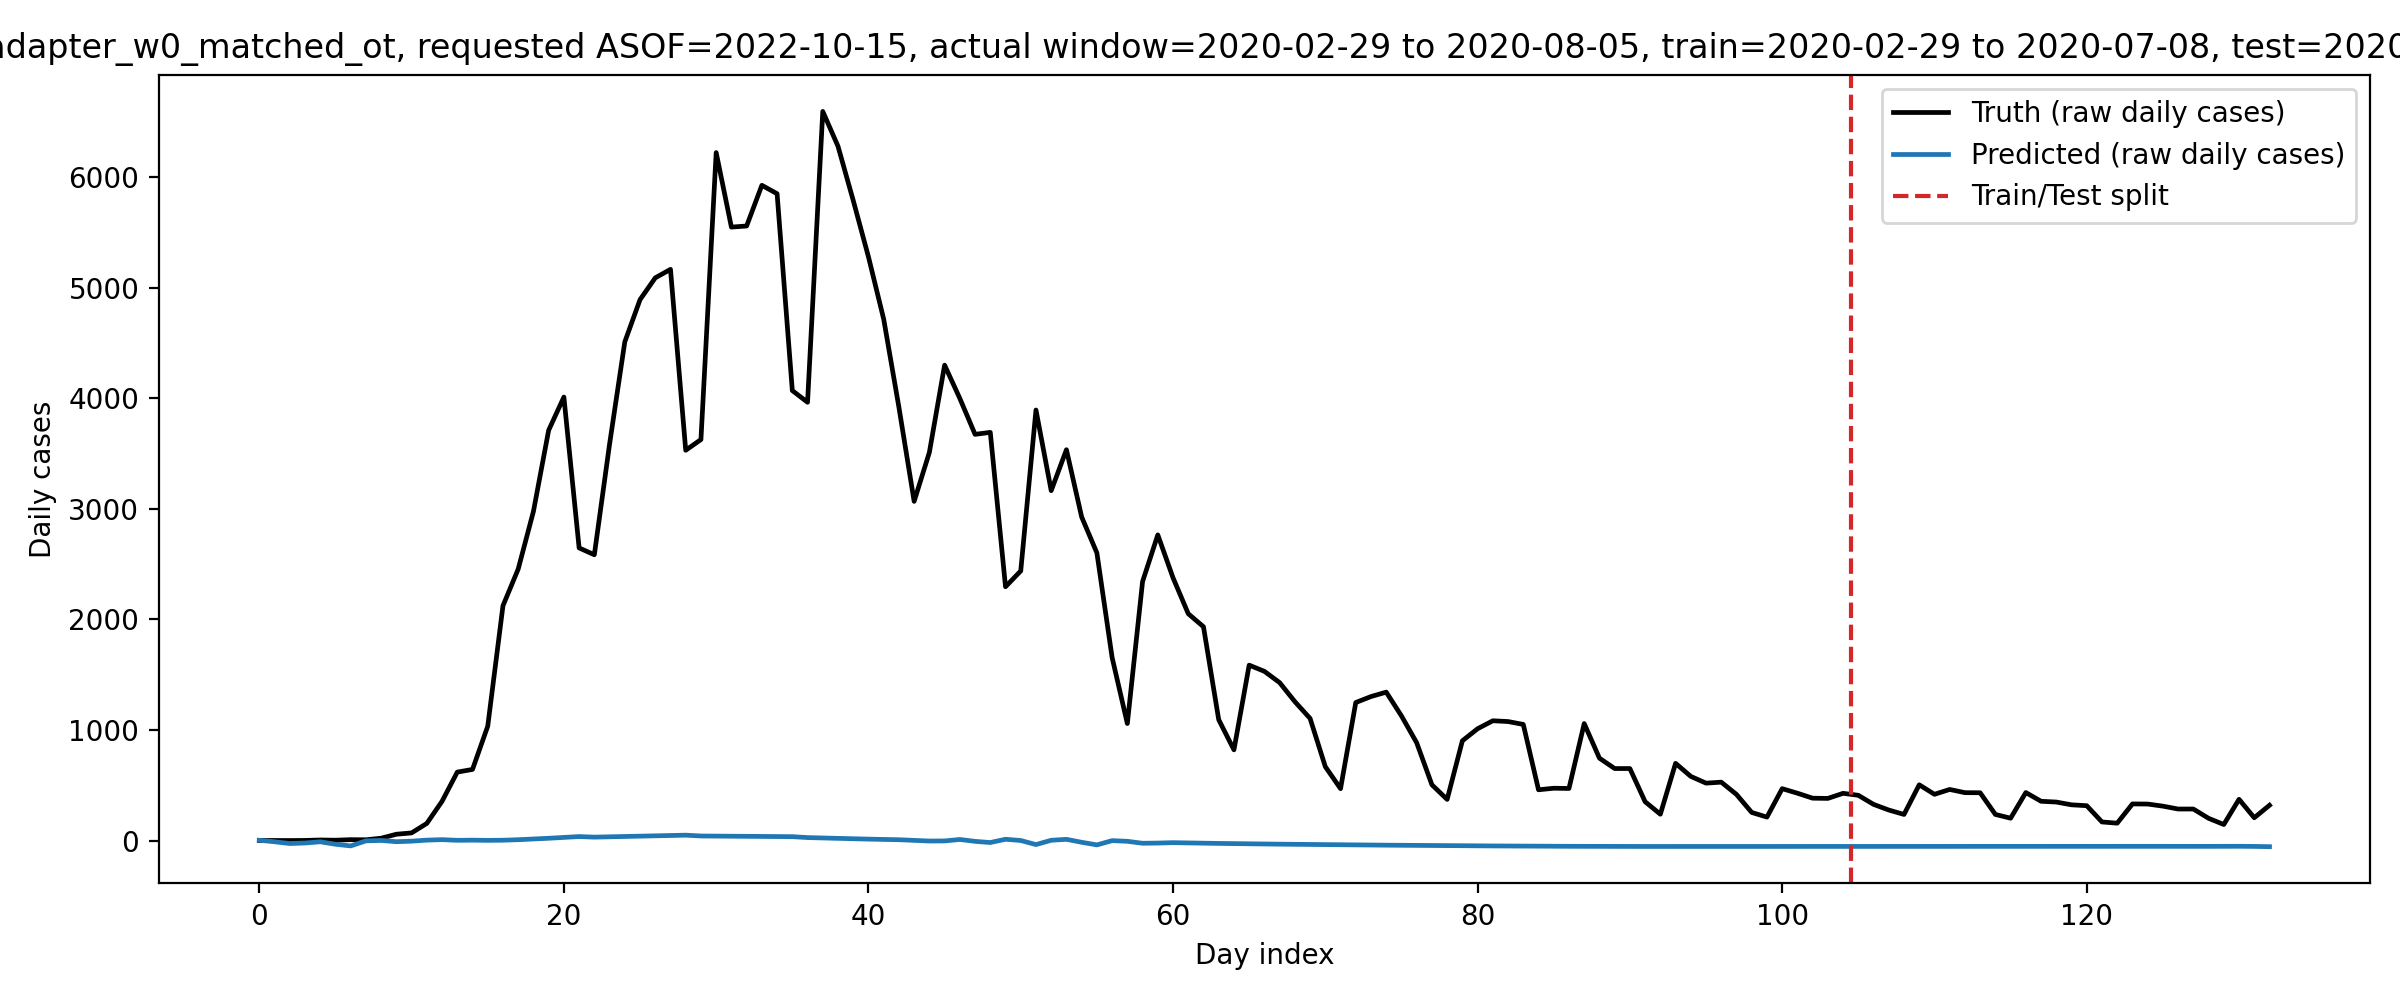

The data file committed next to this chart (first rows):
date, day_idx, split, truth_cases, pred_cases, smooth_cases_window
2020-02-29, 0, train, 1.0, 2.479, 0
2020-03-01, 1, train, 0.0, -11.15, 0
2020-03-02, 2, train, 0.0, -27.01, 0
2020-03-03, 3, train, 1.0, -22.35, 0
2020-03-04, 4, train, 5.0, -11.29, 0
2020-03-05, 5, train, 3.0, -33.54, 0
2020-03-06, 6, train, 8.0, -48.64, 0
2020-03-07, 7, train, 7.0, -2.933, 0
2020-03-08, 8, train, 21.0, 0.8302, 0
2020-03-09, 9, train, 57.0, -10.48, 0
2020-03-10, 10, train, 69.0, -5.641, 0
2020-03-11, 11, train, 155.0, 3.714, 0
2020-03-12, 12, train, 355.0, 8.077, 0
2020-03-13, 13, train, 619.0, 2.157, 0
2020-03-14, 14, train, 643.0, 3.444, 0
2020-03-15, 15, train, 1034, 1.652, 0
2020-03-16, 16, train, 2123, 2.926, 0
2020-03-17, 17, train, 2455, 7.553, 0
2020-03-18, 18, train, 2976, 13.64, 0
2020-03-19, 19, train, 3710, 20.49, 0
2020-03-20, 20, train, 4010, 27.88, 0
2020-03-21, 21, train, 2646, 35.99, 0
2020-03-22, 22, train, 2584, 30.76, 0
2020-03-23, 23, train, 3585, 33.75, 0
2020-03-24, 24, train, 4509, 36.56, 0
2020-03-25, 25, train, 4891, 39.43, 0
2020-03-26, 26, train, 5088, 42.35, 0
2020-03-27, 27, train, 5165, 45.32, 0
2020-03-28, 28, train, 3529, 48.53, 0
2020-03-29, 29, train, 3626, 41.12, 0
2020-03-30, 30, train, 6221, 40.14, 0
2020-03-31, 31, train, 5547, 39.09, 0
2020-04-01, 32, train, 5557, 38.05, 0
2020-04-02, 33, train, 5925, 37.01, 0
2020-04-03, 34, train, 5849, 35.98, 0
2020-04-04, 35, train, 4069, 35.04, 0
2020-04-05, 36, train, 3963, 26.78, 0
2020-04-06, 37, train, 6593, 23.09, 0
2020-04-07, 38, train, 6278, 19.51, 0
2020-04-08, 39, train, 5788, 16.07, 0
2020-04-09, 40, train, 5278, 12.79, 0
2020-04-10, 41, train, 4715, 9.693, 0
2020-04-11, 42, train, 3918, 7.293, 0
2020-04-12, 43, train, 3067, 1.753, 0
2020-04-13, 44, train, 3510, -4.402, 0
2020-04-14, 45, train, 4299, -3.524, 0
2020-04-15, 46, train, 3998, 9.59, 0
2020-04-16, 47, train, 3673, -7.398, 0
2020-04-17, 48, train, 3691, -17.99, 0
2020-04-18, 49, train, 2295, 11.47, 0
2020-04-19, 50, train, 2438, 0.3447, 0
2020-04-20, 51, train, 3893, -36.58, 0
2020-04-21, 52, train, 3164, 2.531, 0
2020-04-22, 53, train, 3534, 10.97, 0
2020-04-23, 54, train, 2926, -15.76, 0
2020-04-24, 55, train, 2601, -39.38, 0
2020-04-25, 56, train, 1655, -0.9084, 0
2020-04-26, 57, train, 1058, -6.869, 0
2020-04-27, 58, train, 2342, -24.56, 0
2020-04-28, 59, train, 2764, -22.85, 0
... 73 more rows
